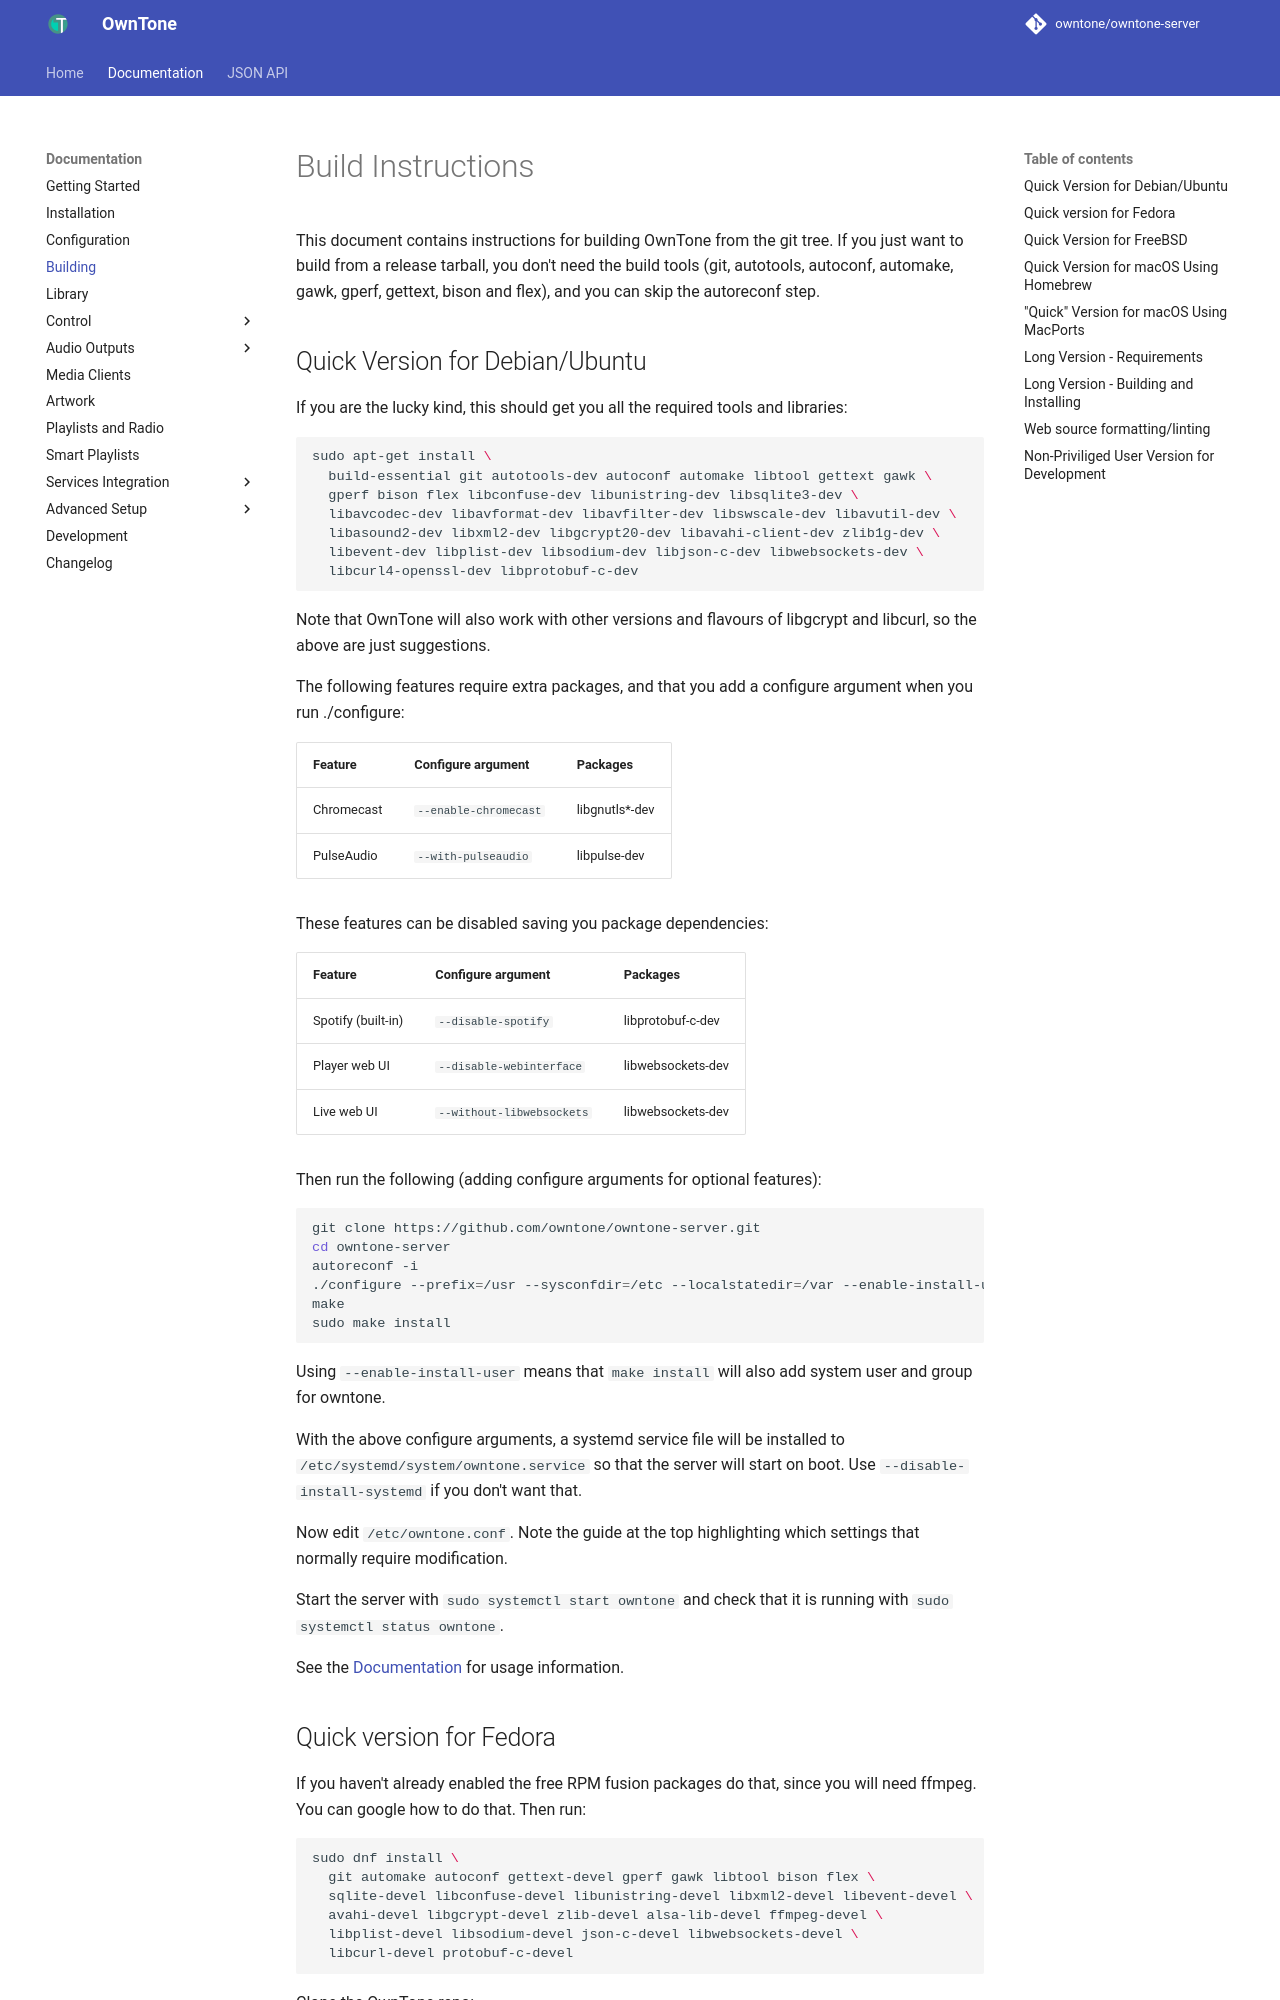

repository: owntone/owntone-server · page: building/index.html · generator: jekyll

# Build Instructions

This document contains instructions for building OwnTone from the git tree. If
you just want to build from a release tarball, you don't need the build tools
(git, autotools, autoconf, automake, gawk, gperf, gettext, bison and flex), and
you can skip the autoreconf step.

## Quick Version for Debian/Ubuntu

If you are the lucky kind, this should get you all the required tools and
libraries:

```bash
sudo apt-get install \
  build-essential git autotools-dev autoconf automake libtool gettext gawk \
  gperf bison flex libconfuse-dev libunistring-dev libsqlite3-dev \
  libavcodec-dev libavformat-dev libavfilter-dev libswscale-dev libavutil-dev \
  libasound2-dev libxml2-dev libgcrypt20-dev libavahi-client-dev zlib1g-dev \
  libevent-dev libplist-dev libsodium-dev libjson-c-dev libwebsockets-dev \
  libcurl4-openssl-dev libprotobuf-c-dev
```

Note that OwnTone will also work with other versions and flavours of
libgcrypt and libcurl, so the above are just suggestions.

The following features require extra packages, and that you add a configure
argument when you run ./configure:

 Feature              | Configure argument       | Packages
 ---------------------|--------------------------|-------------------------------------
 Chromecast           | `--enable-chromecast`    | libgnutls*-dev
 PulseAudio           | `--with-pulseaudio`      | libpulse-dev

These features can be disabled saving you package dependencies:

 Feature              | Configure argument       | Packages
 ---------------------|--------------------------|-------------------------------------
 Spotify (built-in)   | `--disable-spotify`      | libprotobuf-c-dev
 Player web UI        | `--disable-webinterface` | libwebsockets-dev
 Live web UI          | `--without-libwebsockets`| libwebsockets-dev

Then run the following (adding configure arguments for optional features):

```bash
git clone https://github.com/owntone/owntone-server.git
cd owntone-server
autoreconf -i
./configure --prefix=/usr --sysconfdir=/etc --localstatedir=/var --enable-install-user
make
sudo make install
```

Using `--enable-install-user` means that `make install` will also add system
user and group for owntone.

With the above configure arguments, a systemd service file will be installed to
`/etc/systemd/system/owntone.service` so that the server will start on boot.
Use `--disable-install-systemd` if you don't want that.

Now edit `/etc/owntone.conf`. Note the guide at the top highlighting which
settings that normally require modification.

Start the server with `sudo systemctl start owntone` and check that it is
running with `sudo systemctl status owntone`.

See the [Documentation](getting-started.md) for usage information.
